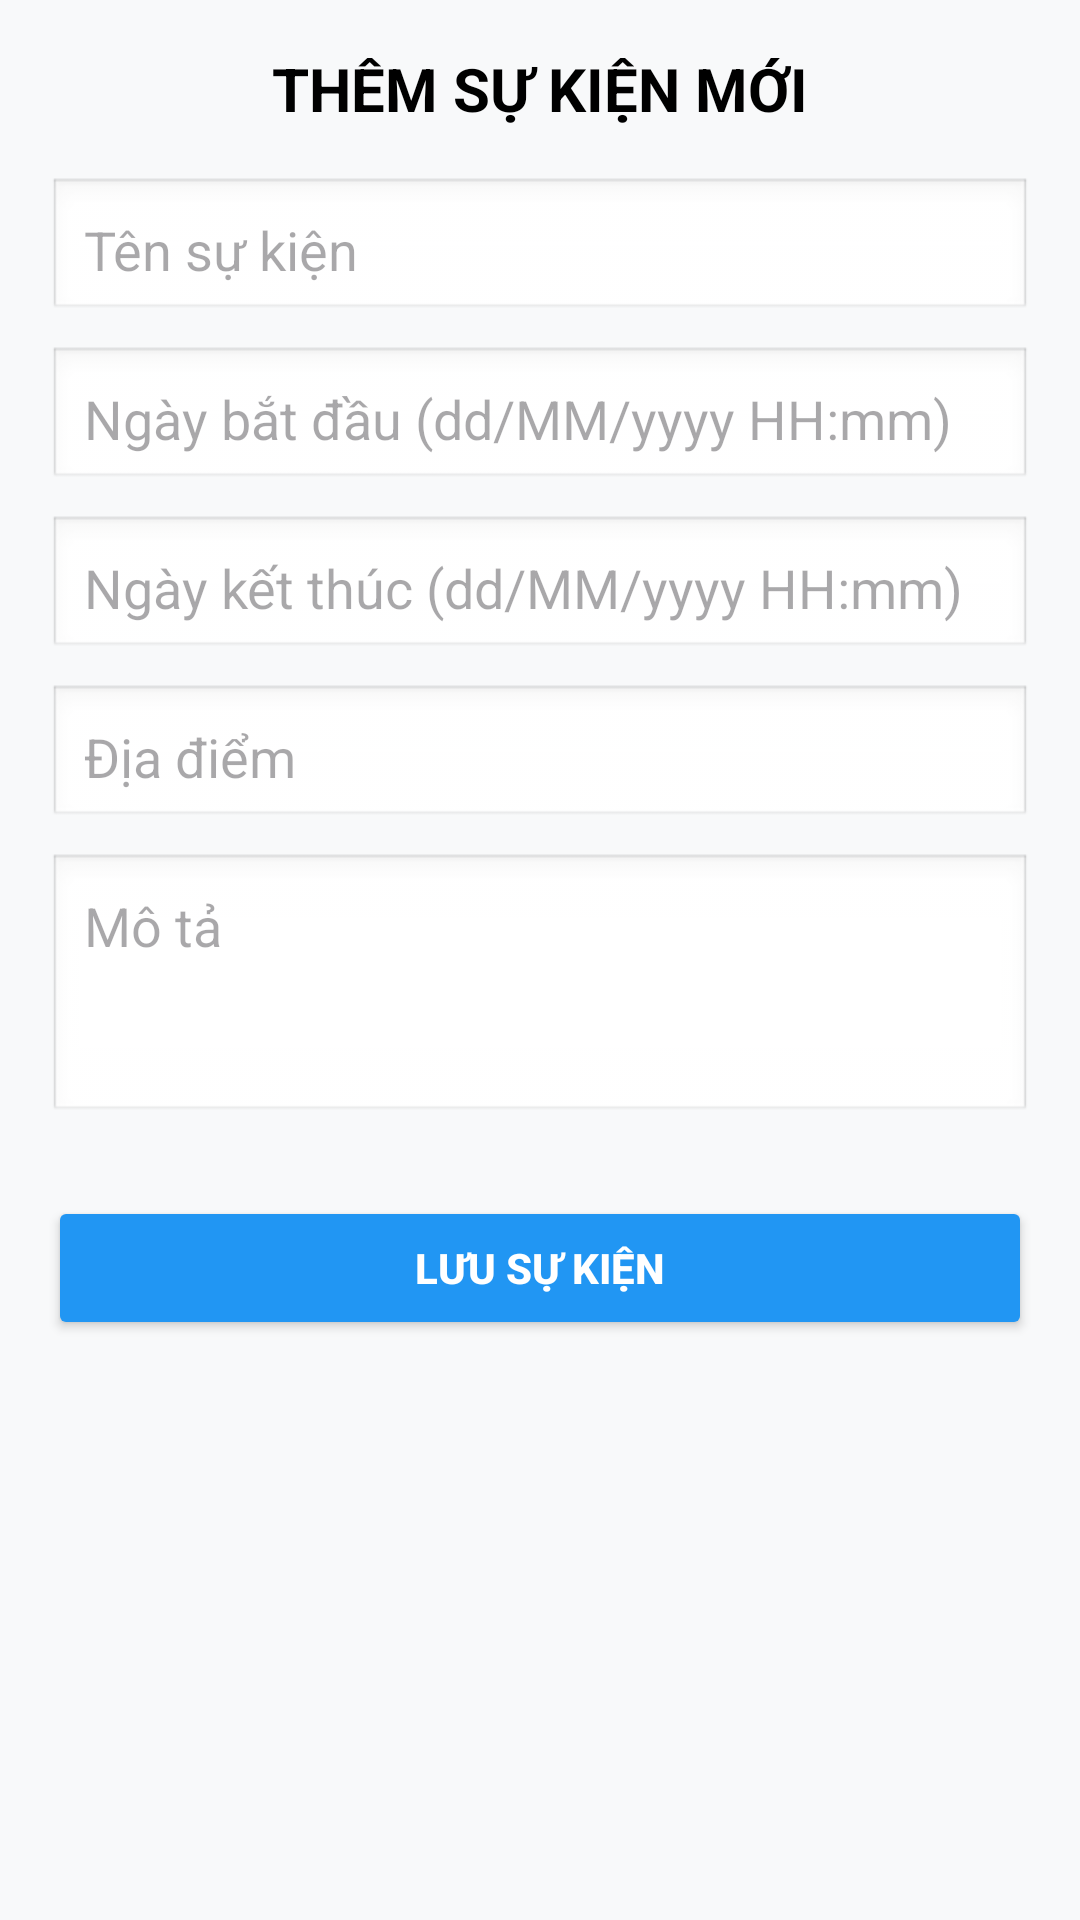

The Android layout XML behind this screen, and the referenced resources:
<!-- AndroidManifest.xml: application theme Theme.Qlsukien -->
<!-- res/layout/dialog_add_edit_sukien.xml -->
<?xml version="1.0" encoding="utf-8"?>
<ScrollView xmlns:android="http://schemas.android.com/apk/res/android"
    android:layout_width="match_parent"
    android:layout_height="match_parent"
    android:padding="16dp"
    android:background="#F8F9FA">

    <LinearLayout
        android:layout_width="match_parent"
        android:layout_height="wrap_content"
        android:orientation="vertical">

        
        <TextView
            android:id="@+id/tvTitle"
            android:layout_width="match_parent"
            android:layout_height="wrap_content"
            android:text="THÊM SỰ KIỆN MỚI"
            android:textSize="20sp"
            android:textStyle="bold"
            android:gravity="center"
            android:textColor="#000000"
            android:layout_marginBottom="16dp" />

        
        <EditText
            android:id="@+id/edtName"
            android:layout_width="match_parent"
            android:layout_height="wrap_content"
            android:hint="Tên sự kiện"
            android:inputType="textCapWords"
            android:padding="12dp"
            android:background="@android:drawable/edit_text"
            android:layout_marginBottom="8dp" />

        
        <EditText
            android:id="@+id/edtStartTime"
            android:layout_width="match_parent"
            android:layout_height="wrap_content"
            android:hint="Ngày bắt đầu (dd/MM/yyyy HH:mm)"
            android:focusable="false"
            android:padding="12dp"
            android:background="@android:drawable/edit_text"
            android:layout_marginBottom="8dp" />

        
        <EditText
            android:id="@+id/edtEndTime"
            android:layout_width="match_parent"
            android:layout_height="wrap_content"
            android:hint="Ngày kết thúc (dd/MM/yyyy HH:mm)"
            android:focusable="false"
            android:padding="12dp"
            android:background="@android:drawable/edit_text"
            android:layout_marginBottom="8dp" />

        
        <EditText
            android:id="@+id/edtLocation"
            android:layout_width="match_parent"
            android:layout_height="wrap_content"
            android:hint="Địa điểm"
            android:inputType="textCapWords"
            android:padding="12dp"
            android:background="@android:drawable/edit_text"
            android:layout_marginBottom="8dp" />

        
        <EditText
            android:id="@+id/edtDescription"
            android:layout_width="match_parent"
            android:layout_height="wrap_content"
            android:hint="Mô tả"
            android:inputType="textMultiLine"
            android:minLines="3"
            android:gravity="top"
            android:padding="12dp"
            android:background="@android:drawable/edit_text"
            android:layout_marginBottom="16dp" />

        
        <Button
            android:id="@+id/btnSave"
            android:layout_width="match_parent"
            android:layout_height="wrap_content"
            android:text="Lưu sự kiện"
            android:textStyle="bold"
            android:textColor="@android:color/white"
            android:backgroundTint="#2196F3"
            android:padding="12dp"
            android:layout_marginTop="8dp" />
    </LinearLayout>
</ScrollView>
<!-- resources referenced by this layout -->
<resources>
  <style name="Theme.Qlsukien" parent="Base.Theme.Qlsukien" />
  <style name="Base.Theme.Qlsukien" parent="Theme.Material3.DayNight.NoActionBar">
          
          
      </style>
</resources>
